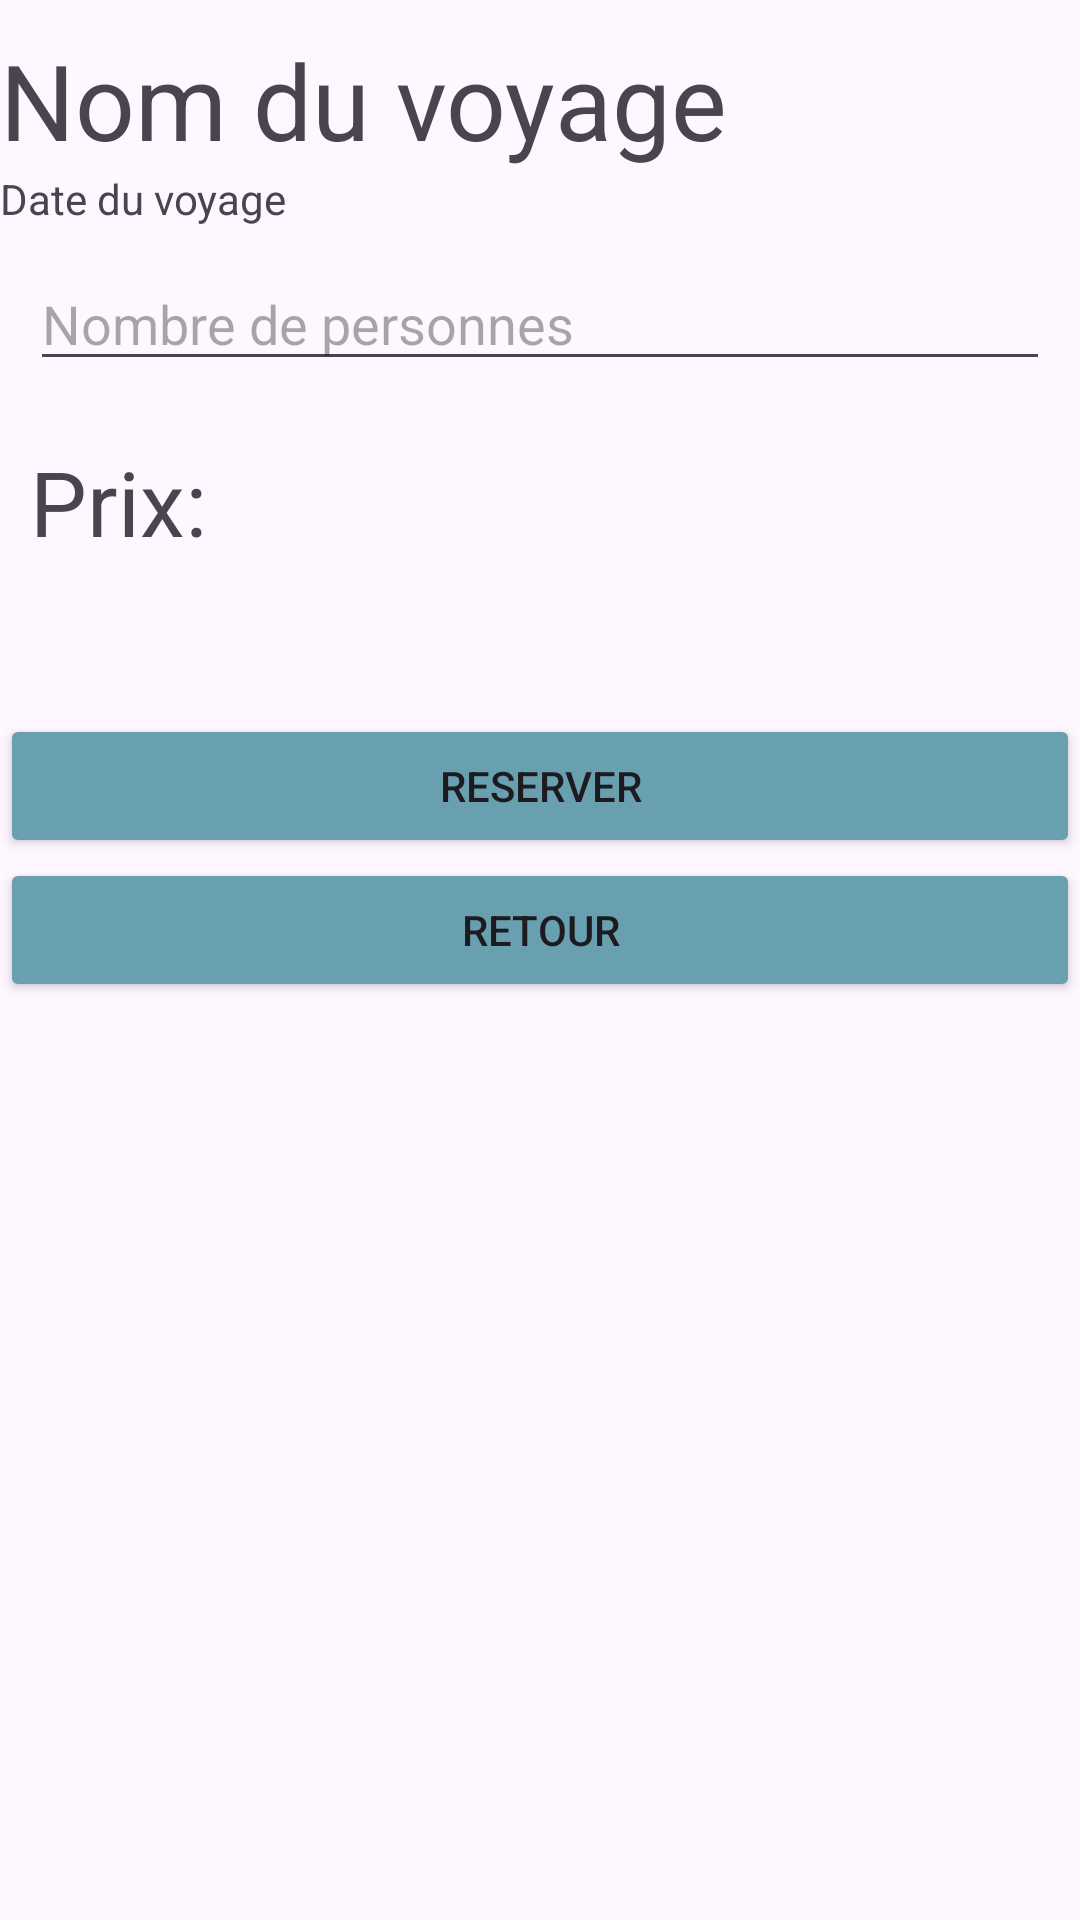

Reconstruct the res/layout file that produces this screen, plus the resources it refers to.
<!-- AndroidManifest.xml: application theme Theme.VoyagesTP -->
<!-- res/layout/reserver_layout.xml -->
<?xml version="1.0" encoding="utf-8"?>
<LinearLayout xmlns:android="http://schemas.android.com/apk/res/android"
    xmlns:app="http://schemas.android.com/apk/res-auto"
    xmlns:tools="http://schemas.android.com/tools"
    android:id="@+id/main"
    android:layout_width="match_parent"
    android:layout_height="match_parent"
    android:orientation="vertical"
    tools:context=".ReserverActivity">


    <TextView
        android:id="@+id/tvNomVoyageRsv"
        android:layout_width="match_parent"
        android:layout_height="wrap_content"
        android:text="Nom du voyage"
        android:textSize="35sp"
        android:layout_marginTop="10dp" />

    <TextView
        android:id="@+id/tvDateTripRsv"
        android:layout_width="match_parent"
        android:layout_height="wrap_content"
        android:text="Date du voyage" />

    <EditText
        android:id="@+id/eTNbPersonne"
        android:layout_width="match_parent"
        android:layout_height="wrap_content"
        android:layout_margin="10dp"
        android:ems="10"
        android:hint="Nombre de personnes"
        android:inputType="number" />

    <TextView
        android:id="@+id/tvPrixAPayer"
        android:layout_width="wrap_content"
        android:layout_height="51dp"
        android:layout_margin="10dp"
        android:text="Prix:"
        android:textSize="30sp" />

    <Button
        android:id="@+id/ConfirmerRsv"
        android:layout_width="match_parent"
        android:layout_height="wrap_content"
        android:backgroundTint="@color/boutons"
        android:layout_marginTop="30dp"
        app:cornerRadius="0dp"
        android:text="Reserver" />

    <Button
        android:id="@+id/buttonRetourDetail"
        android:layout_width="match_parent"
        android:layout_height="wrap_content"
        android:backgroundTint="@color/boutons"
        app:cornerRadius="0dp"
        android:text="Retour" />

</LinearLayout>
<!-- resources referenced by this layout -->
<resources>
  <color name="boutons">#68a0b0</color>
  <style name="Theme.VoyagesTP" parent="Base.Theme.VoyagesTP" />
  <style name="Base.Theme.VoyagesTP" parent="Theme.Material3.DayNight.NoActionBar">
          
          
      </style>
</resources>
